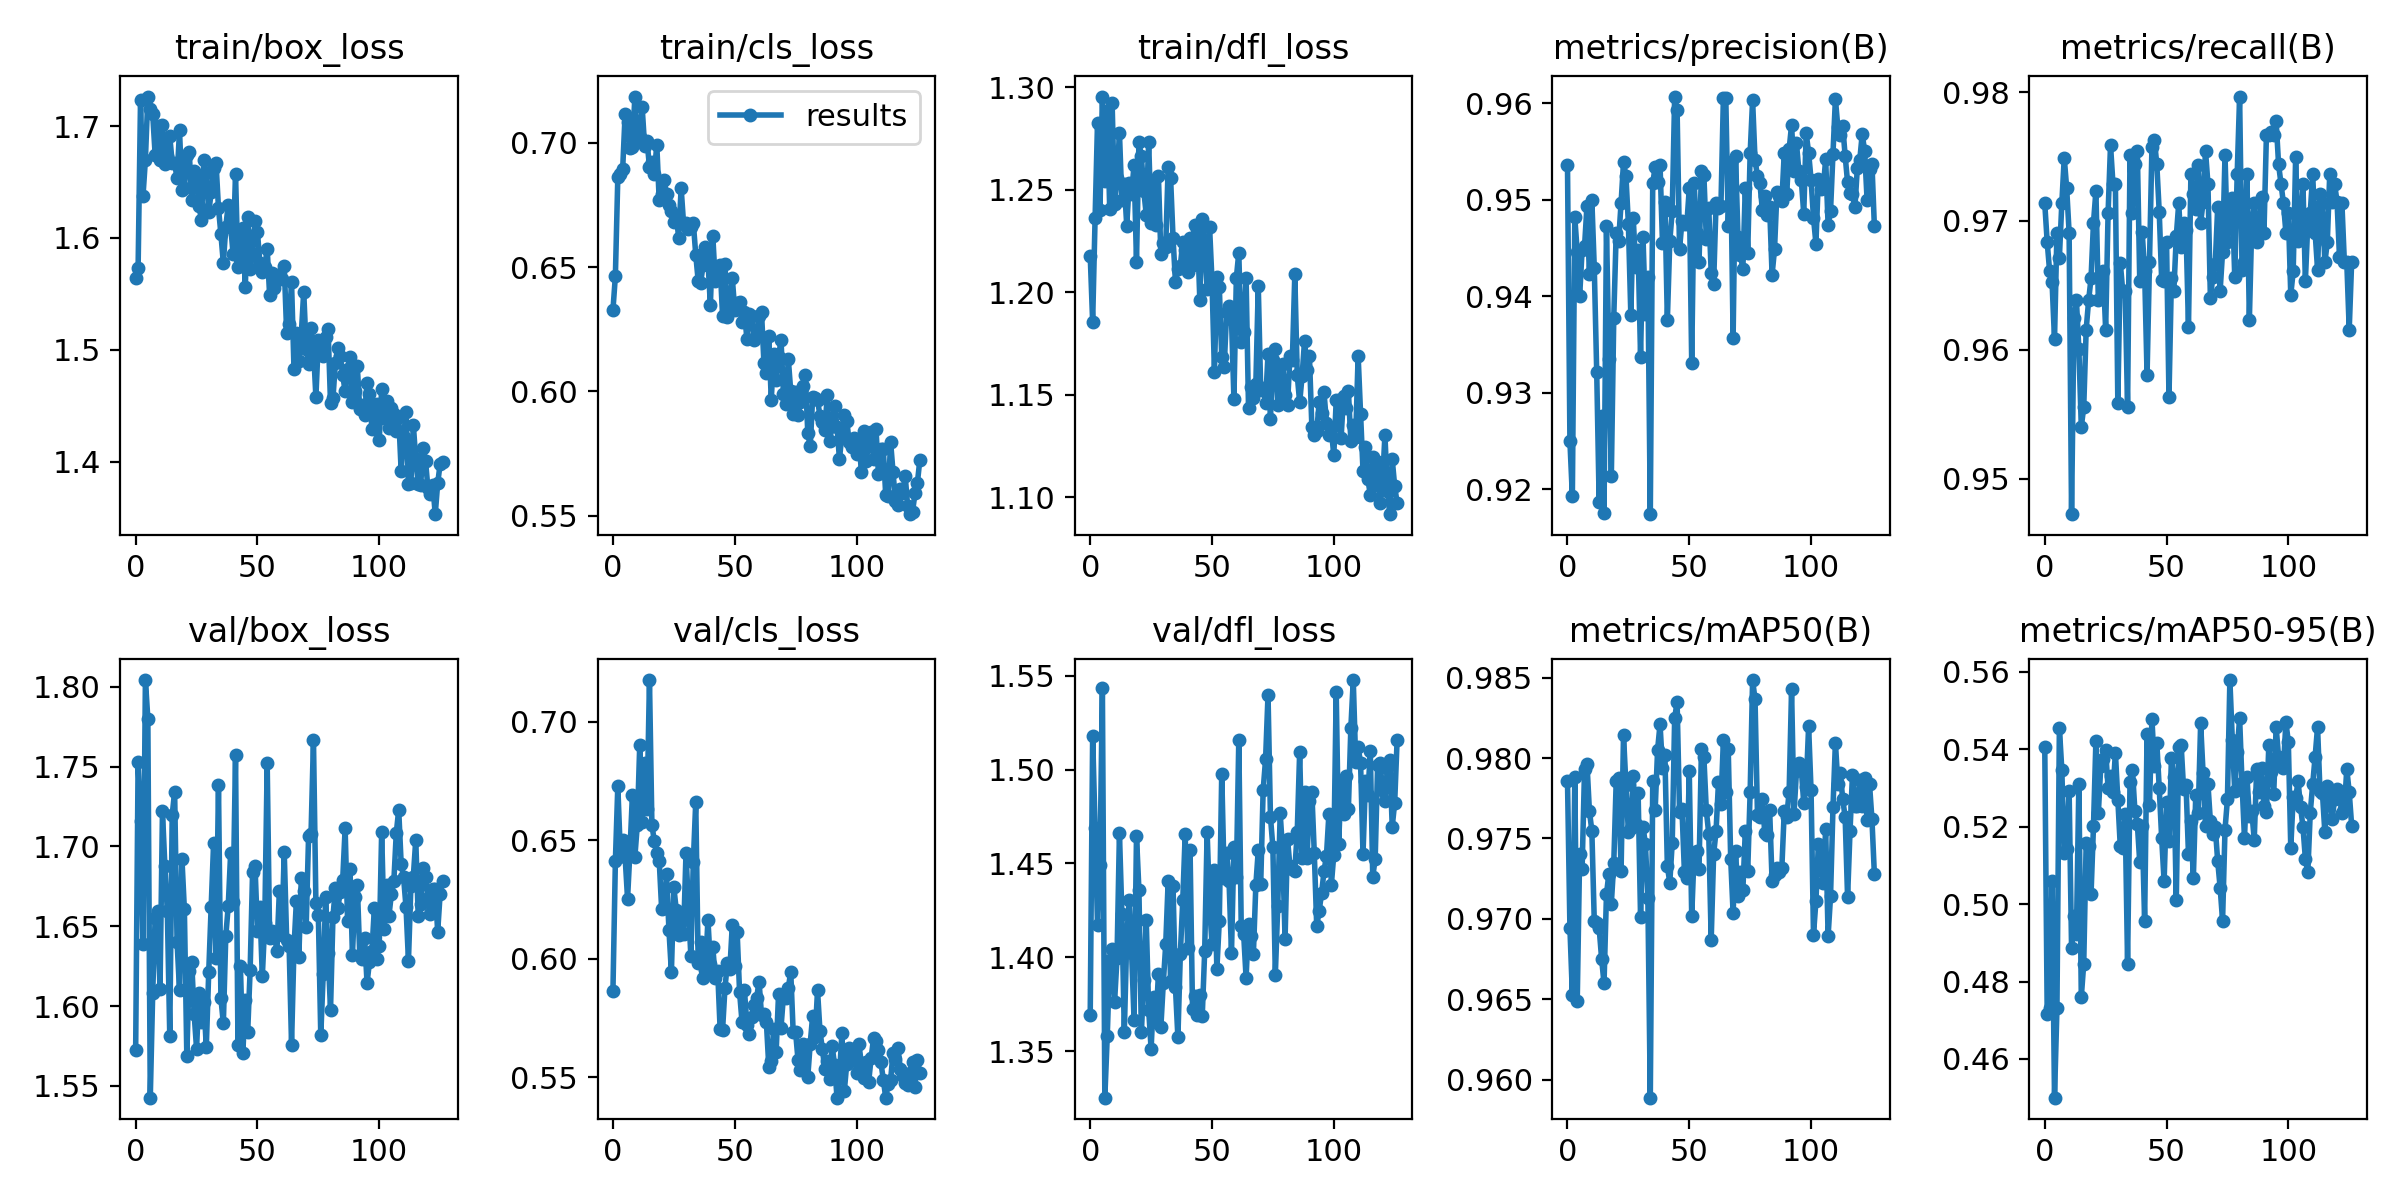

Values plotted in this chart, from the file beside it:
epoch, train/box_loss, train/cls_loss, train/dfl_loss, metrics/precision(B), metrics/recall(B), metrics/mAP50(B), metrics/mAP50-95(B), val/box_loss, val/cls_loss, val/dfl_loss, lr/pg0, lr/pg1, lr/pg2
0, 1.565, 0.6327, 1.218, 0.9536, 0.9714, 0.9786, 0.5405, 1.573, 0.5864, 1.369, 0.073, 0.003, 0.003
1, 1.573, 0.6464, 1.185, 0.925, 0.9684, 0.9694, 0.4716, 1.753, 0.641, 1.518, 0.04506, 0.006062, 0.006062
2, 1.724, 0.6861, 1.236, 0.9193, 0.9661, 0.9653, 0.4732, 1.716, 0.6729, 1.469, 0.01709, 0.009086, 0.009086
3, 1.637, 0.6875, 1.283, 0.9482, 0.9652, 0.9788, 0.506, 1.639, 0.6455, 1.417, 0.009814, 0.009814, 0.009814
4, 1.67, 0.6895, 1.24, 0.9446, 0.9608, 0.9649, 0.45, 1.804, 0.6499, 1.449, 0.009814, 0.009814, 0.009814
5, 1.726, 0.7116, 1.296, 0.94, 0.9691, 0.974, 0.4731, 1.78, 0.643, 1.543, 0.009753, 0.009753, 0.009753
6, 1.715, 0.7082, 1.254, 0.9448, 0.9671, 0.9731, 0.5455, 1.543, 0.6252, 1.325, 0.009691, 0.009691, 0.009691
7, 1.71, 0.6979, 1.288, 0.9452, 0.9714, 0.9793, 0.5347, 1.609, 0.6458, 1.358, 0.009629, 0.009629, 0.009629
8, 1.674, 0.6983, 1.241, 0.9494, 0.9749, 0.9797, 0.5131, 1.655, 0.6692, 1.399, 0.009567, 0.009567, 0.009567
9, 1.7, 0.7185, 1.292, 0.9423, 0.9725, 0.9767, 0.5142, 1.659, 0.6429, 1.405, 0.009505, 0.009505, 0.009505
10, 1.67, 0.701, 1.243, 0.95, 0.9691, 0.9755, 0.5292, 1.611, 0.6564, 1.376, 0.009443, 0.009443, 0.009443
11, 1.7, 0.7024, 1.256, 0.9429, 0.9473, 0.9698, 0.4888, 1.722, 0.6901, 1.4, 0.009381, 0.009381, 0.009381
12, 1.666, 0.7143, 1.278, 0.9321, 0.9625, 0.9698, 0.4969, 1.688, 0.6575, 1.466, 0.009319, 0.009319, 0.009319
13, 1.673, 0.6987, 1.245, 0.9187, 0.9638, 0.9694, 0.4923, 1.659, 0.6826, 1.423, 0.009258, 0.009258, 0.009258
14, 1.691, 0.7006, 1.253, 0.9275, 0.9601, 0.9675, 0.531, 1.581, 0.6633, 1.36, 0.009196, 0.009196, 0.009196
15, 1.667, 0.6903, 1.232, 0.9175, 0.954, 0.966, 0.476, 1.72, 0.7176, 1.41, 0.009134, 0.009134, 0.009134
16, 1.667, 0.6924, 1.253, 0.9473, 0.9555, 0.9715, 0.4846, 1.734, 0.6564, 1.431, 0.009072, 0.009072, 0.009072
17, 1.653, 0.6875, 1.248, 0.9335, 0.9616, 0.9728, 0.5157, 1.64, 0.6495, 1.403, 0.00901, 0.00901, 0.00901
18, 1.696, 0.6992, 1.262, 0.9214, 0.9638, 0.9709, 0.515, 1.61, 0.6446, 1.367, 0.008948, 0.008948, 0.008948
19, 1.643, 0.6768, 1.215, 0.9378, 0.9656, 0.9735, 0.5025, 1.692, 0.6413, 1.465, 0.008886, 0.008886, 0.008886
20, 1.644, 0.6794, 1.273, 0.9466, 0.9699, 0.9786, 0.5201, 1.661, 0.6209, 1.436, 0.008824, 0.008824, 0.008824
21, 1.674, 0.6851, 1.266, 0.9458, 0.9723, 0.9788, 0.5422, 1.569, 0.6215, 1.36, 0.008762, 0.008762, 0.008762
22, 1.677, 0.6795, 1.249, 0.9496, 0.9638, 0.973, 0.5235, 1.622, 0.6356, 1.388, 0.008701, 0.008701, 0.008701
23, 1.634, 0.6748, 1.238, 0.9538, 0.9656, 0.9814, 0.5356, 1.628, 0.612, 1.42, 0.008639, 0.008639, 0.008639
24, 1.66, 0.6724, 1.273, 0.9524, 0.9661, 0.9783, 0.5373, 1.595, 0.5942, 1.372, 0.008577, 0.008577, 0.008577
25, 1.651, 0.6681, 1.234, 0.9475, 0.9616, 0.9754, 0.5397, 1.573, 0.6302, 1.351, 0.008515, 0.008515, 0.008515
26, 1.629, 0.6705, 1.255, 0.9381, 0.9706, 0.9757, 0.5299, 1.608, 0.6204, 1.379, 0.008453, 0.008453, 0.008453
27, 1.616, 0.6618, 1.233, 0.9481, 0.9759, 0.9789, 0.5332, 1.59, 0.61, 1.365, 0.008391, 0.008391, 0.008391
28, 1.669, 0.6817, 1.257, 0.9431, 0.9729, 0.9759, 0.5288, 1.603, 0.6172, 1.391, 0.008329, 0.008329, 0.008329
29, 1.658, 0.6675, 1.219, 0.9448, 0.9729, 0.9778, 0.5391, 1.574, 0.6104, 1.363, 0.008268, 0.008268, 0.008268
30, 1.623, 0.6679, 1.224, 0.9337, 0.9559, 0.9701, 0.527, 1.621, 0.6446, 1.386, 0.008206, 0.008206, 0.008206
31, 1.641, 0.6654, 1.222, 0.9462, 0.9668, 0.9757, 0.515, 1.662, 0.6216, 1.407, 0.008144, 0.008144, 0.008144
32, 1.662, 0.6659, 1.261, 0.9381, 0.9646, 0.9747, 0.5145, 1.702, 0.6009, 1.44, 0.008082, 0.008082, 0.008082
33, 1.667, 0.6677, 1.256, 0.942, 0.9646, 0.9713, 0.5232, 1.63, 0.6409, 1.387, 0.00802, 0.00802, 0.00802
34, 1.627, 0.655, 1.227, 0.9174, 0.9555, 0.9589, 0.4845, 1.739, 0.6662, 1.438, 0.007958, 0.007958, 0.007958
35, 1.603, 0.6444, 1.205, 0.9517, 0.9751, 0.9786, 0.5316, 1.605, 0.5979, 1.384, 0.007896, 0.007896, 0.007896
36, 1.578, 0.6436, 1.211, 0.9534, 0.9706, 0.9768, 0.5347, 1.589, 0.607, 1.357, 0.007834, 0.007834, 0.007834
37, 1.61, 0.6506, 1.213, 0.9519, 0.9744, 0.9805, 0.5242, 1.644, 0.5919, 1.402, 0.007772, 0.007772, 0.007772
38, 1.63, 0.6579, 1.225, 0.9536, 0.9754, 0.9821, 0.5207, 1.663, 0.5952, 1.43, 0.007711, 0.007711, 0.007711
39, 1.611, 0.6528, 1.22, 0.9455, 0.9653, 0.9794, 0.5108, 1.696, 0.6164, 1.466, 0.007649, 0.007649, 0.007649
40, 1.585, 0.6347, 1.21, 0.9498, 0.9691, 0.9802, 0.5201, 1.665, 0.5977, 1.405, 0.007587, 0.007587, 0.007587
41, 1.657, 0.6625, 1.226, 0.9375, 0.9661, 0.9733, 0.4956, 1.757, 0.6049, 1.457, 0.007525, 0.007525, 0.007525
42, 1.574, 0.6443, 1.214, 0.9457, 0.958, 0.9723, 0.544, 1.575, 0.592, 1.373, 0.007463, 0.007463, 0.007463
43, 1.581, 0.6495, 1.233, 0.9488, 0.9668, 0.9747, 0.5257, 1.625, 0.5948, 1.379, 0.007401, 0.007401, 0.007401
44, 1.609, 0.6507, 1.231, 0.9607, 0.9757, 0.9825, 0.5478, 1.57, 0.5704, 1.369, 0.007339, 0.007339, 0.007339
45, 1.556, 0.6305, 1.196, 0.9593, 0.9763, 0.9835, 0.5357, 1.604, 0.5697, 1.38, 0.007278, 0.007278, 0.007278
46, 1.619, 0.6512, 1.236, 0.9448, 0.9744, 0.9767, 0.5417, 1.584, 0.5878, 1.369, 0.007216, 0.007216, 0.007216
47, 1.572, 0.63, 1.224, 0.9478, 0.9707, 0.9768, 0.53, 1.623, 0.598, 1.403, 0.007154, 0.007154, 0.007154
48, 1.586, 0.6345, 1.202, 0.9475, 0.9654, 0.9729, 0.517, 1.684, 0.5955, 1.467, 0.007092, 0.007092, 0.007092
49, 1.615, 0.6456, 1.232, 0.9475, 0.9653, 0.9726, 0.5059, 1.688, 0.6141, 1.428, 0.00703, 0.00703, 0.00703
50, 1.605, 0.6329, 1.206, 0.9512, 0.9684, 0.9792, 0.5263, 1.647, 0.5969, 1.407, 0.006968, 0.006968, 0.006968
51, 1.578, 0.6356, 1.161, 0.9331, 0.9563, 0.9702, 0.5163, 1.662, 0.611, 1.447, 0.006906, 0.006906, 0.006906
52, 1.57, 0.6361, 1.208, 0.9517, 0.9656, 0.9741, 0.5377, 1.619, 0.5858, 1.394, 0.006844, 0.006844, 0.006844
53, 1.574, 0.6279, 1.203, 0.9466, 0.9646, 0.9742, 0.5329, 1.652, 0.5732, 1.419, 0.006783, 0.006783, 0.006783
54, 1.591, 0.6318, 1.168, 0.9435, 0.9688, 0.9731, 0.5011, 1.752, 0.5866, 1.498, 0.006721, 0.006721, 0.006721
55, 1.549, 0.6212, 1.163, 0.953, 0.9714, 0.9806, 0.5406, 1.643, 0.572, 1.442, 0.006659, 0.006659, 0.006659
56, 1.569, 0.6313, 1.19, 0.9525, 0.968, 0.98, 0.541, 1.647, 0.5682, 1.456, 0.006597, 0.006597, 0.006597
57, 1.555, 0.6302, 1.193, 0.9459, 0.9699, 0.9768, 0.5297, 1.644, 0.5753, 1.441, 0.006535, 0.006535, 0.006535
58, 1.567, 0.6206, 1.187, 0.9491, 0.9693, 0.9753, 0.5308, 1.635, 0.5806, 1.402, 0.006473, 0.006473, 0.006473
59, 1.564, 0.6224, 1.148, 0.9424, 0.9617, 0.9687, 0.5129, 1.672, 0.5835, 1.459, 0.006411, 0.006411, 0.006411
... 67 more rows
